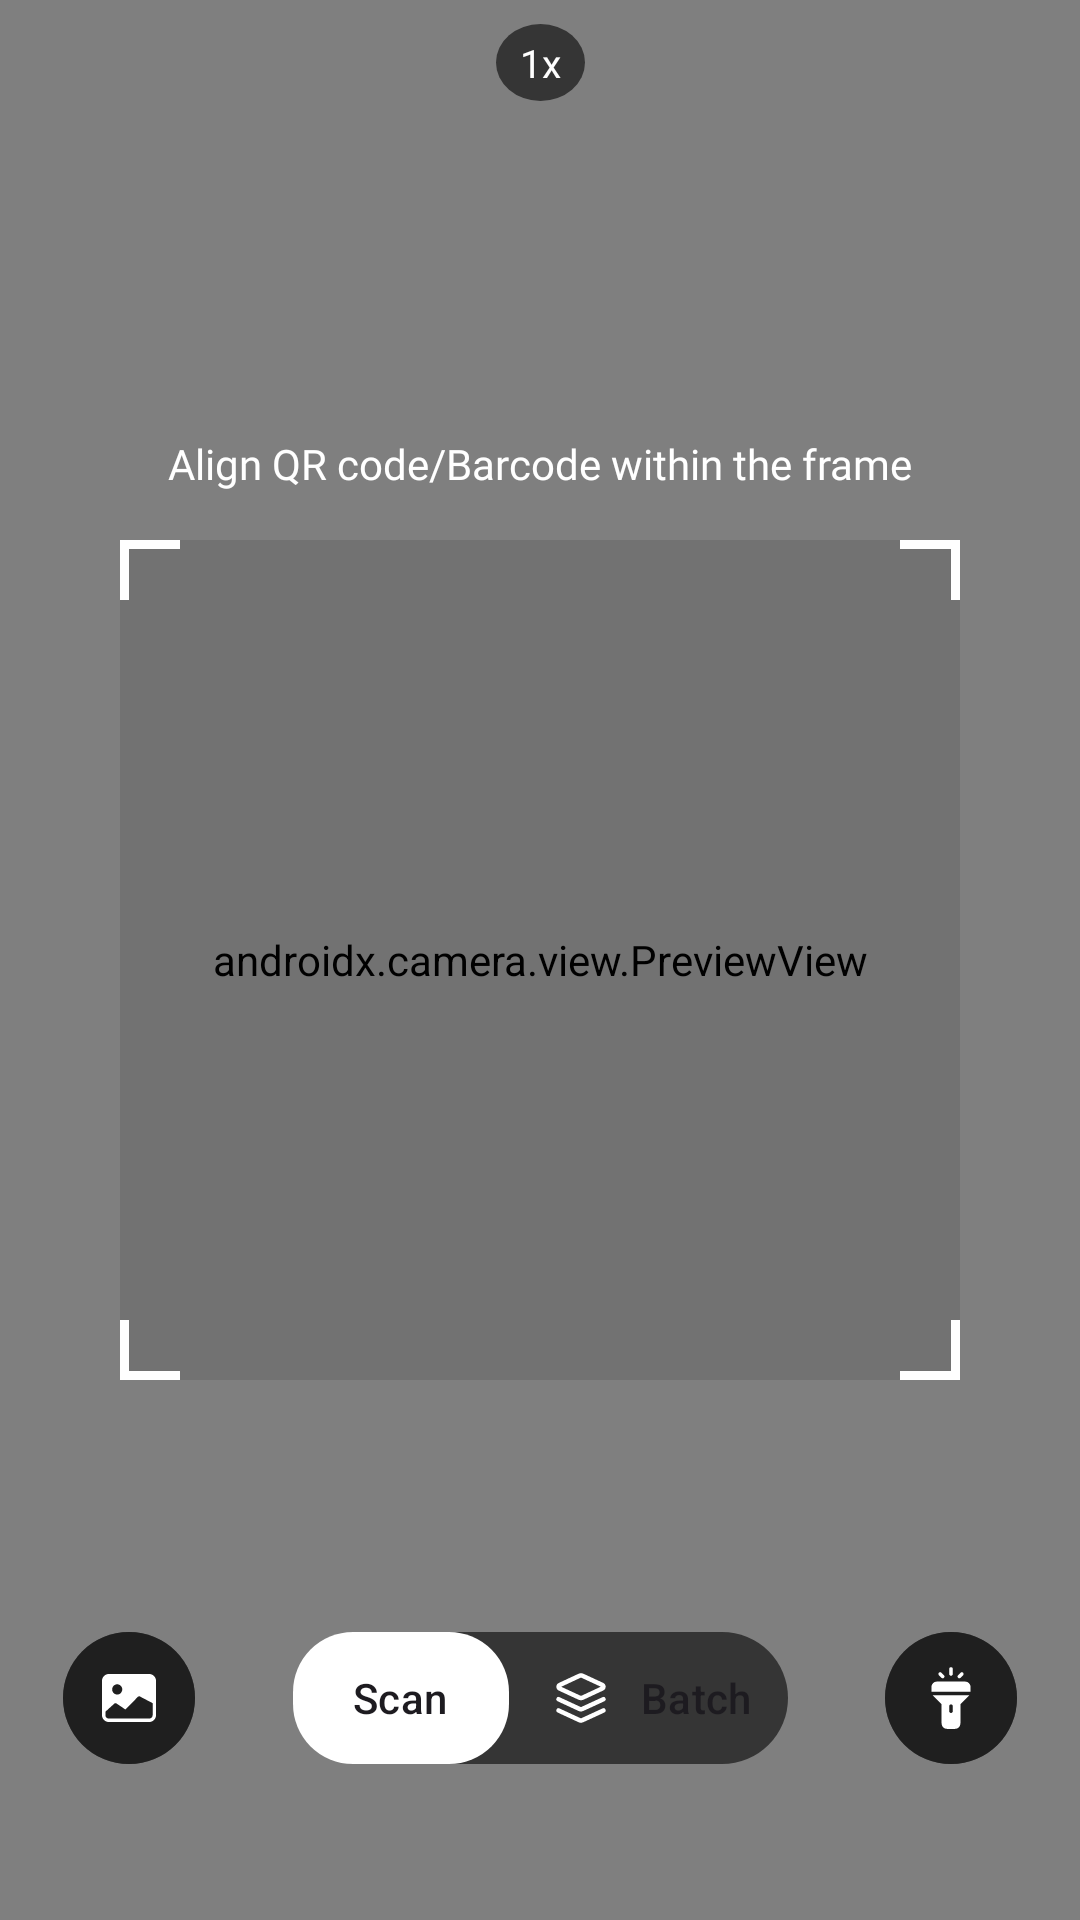

Produce the Android XML layout that renders to this screen, including the resource entries it uses.
<!-- AndroidManifest.xml: application theme Theme.TranningQRScanner -->
<!-- res/layout/scan_qr__fragment.xml -->
<?xml version="1.0" encoding="utf-8"?>
<androidx.constraintlayout.widget.ConstraintLayout
		xmlns:android="http://schemas.android.com/apk/res/android"
		xmlns:tools="http://schemas.android.com/tools"
		android:layout_width="match_parent"
		android:layout_height="match_parent"
		xmlns:app="http://schemas.android.com/apk/res-auto"
		tools:context=".presentation.scan_qr.ScanQRFragment"
>
	
	<androidx.camera.view.PreviewView
			android:id="@+id/scanQRFrag_cam_preview"
			android:layout_width="match_parent"
			android:layout_height="match_parent"
			app:layout_constraintBottom_toBottomOf="parent"
			app:layout_constraintEnd_toEndOf="parent"
			app:layout_constraintStart_toStartOf="parent"
			app:layout_constraintTop_toTopOf="parent"
	/>
	
	<TextView
			android:id="@+id/scanQRFrag_zoom_level"
			android:layout_width="wrap_content"
			android:layout_height="wrap_content"
			android:text="@string/default_zoom_level"
			android:textSize="13sp"
			android:fontFamily="@font/inter_600_semi_bold"
			android:textColor="@color/white"
			app:layout_constraintEnd_toEndOf="parent"
			app:layout_constraintStart_toStartOf="parent"
			app:layout_constraintTop_toTopOf="parent"
			android:layout_marginTop="8dp"
			android:background="@drawable/bg_zoom_level"
			android:paddingHorizontal="8dp"
			android:paddingVertical="4dp"
	/>
	
	<TextView
			android:layout_width="wrap_content"
			android:layout_height="wrap_content"
			android:text="@string/scan_tutorial"
			app:layout_constraintEnd_toEndOf="parent"
			app:layout_constraintStart_toStartOf="parent"
			app:layout_constraintBottom_toTopOf="@id/scanQRFrag_boundary_view"
			android:fontFamily="@font/inter_400_regular"
			android:textSize="14sp"
			android:layout_marginBottom="16dp"
			android:textColor="@color/white"
	/>
	
	<FrameLayout
			android:id="@+id/scanQRFrag_boundary_view"
			android:layout_width="wrap_content"
			android:layout_height="wrap_content"
			app:layout_constraintEnd_toEndOf="parent"
			app:layout_constraintStart_toStartOf="parent"
			app:layout_constraintTop_toTopOf="parent"
			app:layout_constraintBottom_toBottomOf="parent"
			android:background="@drawable/qr_scan_boundary"
	/>
	
	<androidx.constraintlayout.widget.ConstraintLayout
			android:layout_width="0dp"
			android:layout_height="44dp"
			app:layout_constraintEnd_toEndOf="parent"
			app:layout_constraintStart_toStartOf="parent"
			app:layout_constraintBottom_toBottomOf="parent"
			android:layout_marginHorizontal="21dp"
			android:layout_marginBottom="52dp"
	>
		<com.google.android.material.button.MaterialButton
				android:id="@+id/scanQRFrag_btn_Gallery"
				android:layout_width="0dp"
				android:layout_height="0dp"
				app:layout_constraintDimensionRatio="1:1"
				app:layout_constraintBottom_toBottomOf="parent"
				app:layout_constraintStart_toStartOf="parent"
				app:layout_constraintTop_toTopOf="parent"
				android:insetLeft="0dp"
				android:insetTop="0dp"
				android:insetRight="0dp"
				android:insetBottom="0dp"
				android:backgroundTint="@color/scanOption"
				app:icon="@drawable/ic_gallery"
				app:iconGravity="textStart"
				app:iconPadding="0dp"
				app:iconSize="24dp"
		/>
		
		<com.google.android.material.tabs.TabLayout
				android:id="@+id/tab"
				android:layout_width="wrap_content"
				android:layout_height="0dp"
				android:background="@drawable/bg_scan_mode"
				app:layout_constraintBottom_toBottomOf="parent"
				app:layout_constraintEnd_toStartOf="@id/scanQRFrag_btn_Gallery"
				app:layout_constraintTop_toTopOf="parent"
				app:layout_constraintStart_toEndOf="@id/scanQRFrag_btn_flashlight"
				app:tabMode="auto"
				app:tabGravity="fill"
				app:tabIndicator="@drawable/indicator_tab_layout_scan_mode"
				app:tabIndicatorFullWidth="true"
				app:tabIndicatorGravity="stretch"
				app:tabIndicatorColor="@color/white"
				app:tabInlineLabel="true"
				app:tabTextColor="@drawable/selector_black_white"
				app:tabIconTint="@drawable/selector_black_white"
		>
			<com.google.android.material.tabs.TabItem
					android:layout_width="match_parent"
					android:layout_height="match_parent"
					android:text="@string/scan_single"
					android:icon="@drawable/ic_scan_single"
			/>
			
			<com.google.android.material.tabs.TabItem
					android:layout_width="match_parent"
					android:layout_height="match_parent"
					android:text="@string/scan_batch"
					android:icon="@drawable/ic_scan_batch"
			/>
		</com.google.android.material.tabs.TabLayout>
		
		<com.google.android.material.button.MaterialButton
				android:id="@+id/scanQRFrag_btn_flashlight"
				android:layout_width="0dp"
				android:layout_height="0dp"
				app:layout_constraintDimensionRatio="1:1"
				app:layout_constraintBottom_toBottomOf="parent"
				app:layout_constraintEnd_toEndOf="parent"
				app:layout_constraintTop_toTopOf="parent"
				android:insetLeft="0dp"
				android:insetTop="0dp"
				android:insetRight="0dp"
				android:insetBottom="0dp"
				android:backgroundTint="@color/scanOption"
				app:icon="@drawable/ic_flashlight"
				app:iconGravity="textStart"
				app:iconPadding="0dp"
				app:iconSize="24dp"
		/>
	</androidx.constraintlayout.widget.ConstraintLayout>
	
	<FrameLayout
			android:id="@+id/scanQRFrag_loading"
			android:layout_width="0dp"
			android:layout_height="0dp"
			app:layout_constraintBottom_toBottomOf="parent"
			app:layout_constraintEnd_toEndOf="parent"
			app:layout_constraintTop_toTopOf="parent"
			app:layout_constraintStart_toStartOf="parent"
			android:background="#00000080"
			android:visibility="gone"
	>
		<LinearLayout
				android:layout_width="wrap_content"
				android:layout_height="wrap_content"
				android:layout_gravity="center"
				android:gravity="center"
				android:orientation="vertical"
				android:background="@drawable/bg_scanning_dialog"
				android:paddingHorizontal="24dp"
				android:paddingVertical="16dp"
		>
			<ImageView
					android:id="@+id/scanQRFrag_flashlight_img"
					android:layout_width="48dp"
					android:layout_height="48dp"
					android:src="@drawable/ic_scan_single"
					app:tint="@color/primary"
					android:contentDescription="@string/default_contentDescription"
			/>
			
			<TextView
					android:layout_width="wrap_content"
					android:layout_height="wrap_content"
					android:text="@string/scanning"
					android:layout_marginTop="8dp"
					android:textColor="@color/neutral"
					android:fontFamily="@font/inter_700_bold"
					android:textSize="16sp"
			/>
		</LinearLayout>
	</FrameLayout>

</androidx.constraintlayout.widget.ConstraintLayout>
<!-- resources referenced by this layout -->
<resources>
  <color name="neutral">#FF161616</color>
  <color name="primary">#3BB868</color>
  <color name="scanOption">#B3161616</color>
  <color name="white">#FFFFFFFF</color>
  <!-- drawable bg_scan_mode (drawable) -->
  <?xml version="1.0" encoding="utf-8"?>
  <shape
      android:shape="rectangle"
      xmlns:android="http://schemas.android.com/apk/res/android"
  >
      <corners android:radius="@dimen/scan_mode_tab_radius"/>
  
      <solid android:color="@color/scanOption"/>
  
  </shape>
  <!-- drawable bg_scanning_dialog (drawable) -->
  <?xml version="1.0" encoding="utf-8"?>
  <shape
  		android:shape="rectangle"
  		xmlns:android="http://schemas.android.com/apk/res/android"
  >
  	<solid android:color="@color/white"/>
  	<corners
  			android:radius="16dp"
  	/>
  </shape>
  <!-- drawable bg_zoom_level (drawable) -->
  <?xml version="1.0" encoding="utf-8"?>
  <shape
      xmlns:android="http://schemas.android.com/apk/res/android"
      android:shape="oval"
  >
      <solid android:color="@color/scanOption" />
  </shape>
  <!-- drawable ic_gallery (drawable) -->
  <vector xmlns:android="http://schemas.android.com/apk/res/android"
      android:width="24dp"
      android:height="24dp"
      android:viewportWidth="24"
      android:viewportHeight="24">
    <path
        android:pathData="M3,6.286C3,5.68 3.237,5.098 3.659,4.669C4.081,4.241 4.653,4 5.25,4H18.75C19.347,4 19.919,4.241 20.341,4.669C20.763,5.098 21,5.68 21,6.286V17.714C21,18.32 20.763,18.902 20.341,19.33C19.919,19.759 19.347,20 18.75,20H5.25C4.653,20 4.081,19.759 3.659,19.33C3.237,18.902 3,18.32 3,17.714V6.286ZM4.125,16.571V17.714C4.125,18.017 4.244,18.308 4.455,18.522C4.665,18.737 4.952,18.857 5.25,18.857H18.75C19.048,18.857 19.334,18.737 19.545,18.522C19.757,18.308 19.875,18.017 19.875,17.714V13.714L15.626,11.489C15.52,11.436 15.401,11.417 15.284,11.436C15.168,11.455 15.06,11.511 14.977,11.595L10.803,15.835L7.811,13.81C7.702,13.737 7.573,13.704 7.444,13.717C7.314,13.73 7.194,13.788 7.102,13.881L4.125,16.571ZM9.75,9.143C9.75,8.688 9.572,8.252 9.256,7.931C8.939,7.609 8.51,7.429 8.063,7.429C7.615,7.429 7.186,7.609 6.869,7.931C6.553,8.252 6.375,8.688 6.375,9.143C6.375,9.598 6.553,10.033 6.869,10.355C7.186,10.677 7.615,10.857 8.063,10.857C8.51,10.857 8.939,10.677 9.256,10.355C9.572,10.033 9.75,9.598 9.75,9.143Z"
        android:fillColor="#ffffff"/>
  </vector>
  <!-- drawable indicator_tab_layout_scan_mode (drawable) -->
  <?xml version="1.0" encoding="utf-8"?>
  <shape xmlns:android="http://schemas.android.com/apk/res/android"
  			 android:shape="rectangle"
  >
  	<solid android:color="@color/primary"/>
  	<corners android:radius="@dimen/create_qr_tab_radius"/>
  </shape>
  <string name="default_contentDescription">Image</string>
  <string name="default_zoom_level">1x</string>
  <string name="scan_batch">Batch</string>
  <string name="scan_single">Scan</string>
  <string name="scan_tutorial">Align QR code/Barcode within the frame</string>
  <string name="scanning">Scanning...</string>
  <style name="Theme.TranningQRScanner" parent="Base.Theme.TranningQRScanner" />
  <dimen name="scan_mode_tab_radius">32dp</dimen>
  <dimen name="create_qr_tab_radius">20dp</dimen>
  <style name="Base.Theme.TranningQRScanner" parent="Theme.Material3.DayNight.NoActionBar">
  		
  		
  		
  		<item name="android:windowTranslucentStatus">true</item>
  		<item name="android:windowTranslucentNavigation">true</item>
  		
  		<item name="android:statusBarColor">@android:color/transparent</item>
  		<item name="android:navigationBarColor">@android:color/transparent</item>
  		
  		<item name="android:windowLayoutInDisplayCutoutMode" tools:ignore="NewApi">shortEdges</item>
  	</style>
</resources>
